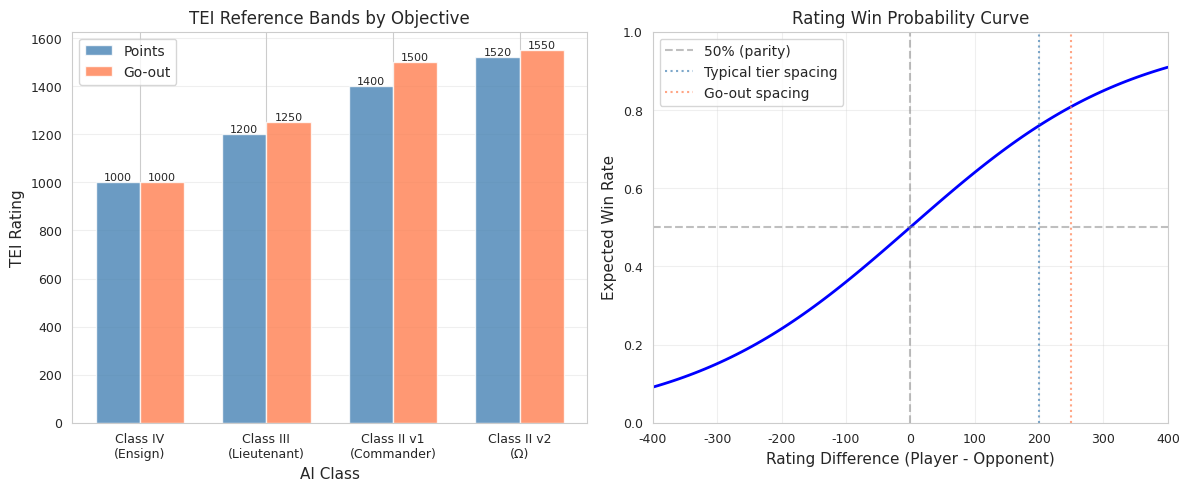

Write the Python code that produced this figure. (Note: this script raises an exception after producing the figure.)
#!/usr/bin/env python3
"""
Generate additional figures for TEI paper (Sections 3, 4, 5, 7).
Complements the 5 figures from Section 8 (luck/skill analysis).
Uses OpenSkill rating system.
"""

import matplotlib.pyplot as plt
import matplotlib.patches as mpatches
import numpy as np
import seaborn as sns
from matplotlib.patches import FancyBboxPatch, FancyArrowPatch
import json

# Set style
sns.set_style("whitegrid")
plt.rcParams['figure.dpi'] = 150
plt.rcParams['font.size'] = 10
plt.rcParams['font.family'] = 'DejaVu Sans'  # Better Unicode support
plt.rcParams['axes.labelsize'] = 11
plt.rcParams['axes.titlesize'] = 12
plt.rcParams['xtick.labelsize'] = 9
plt.rcParams['ytick.labelsize'] = 9

output_dir = 'tools/nn/figures/'

print("Generating additional paper figures...")

# ============================================================================
# Figure 6: TEI Ladder Visualization
# ============================================================================
print("  Figure 6: TEI ladder visualization...")

fig, (ax1, ax2) = plt.subplots(1, 2, figsize=(12, 5))

# Left: Reference bands
classes = ['Class IV\n(Ensign)', 'Class III\n(Lieutenant)', 'Class II v1\n(Commander)', 'Class II v2\n(Ω)']
points_tei = [1000, 1200, 1400, 1520]
goout_tei = [1000, 1250, 1500, 1550]

x_pos = np.arange(len(classes))
width = 0.35

bars1 = ax1.bar(x_pos - width/2, points_tei, width, label='Points', color='steelblue', alpha=0.8)
bars2 = ax1.bar(x_pos + width/2, goout_tei, width, label='Go-out', color='coral', alpha=0.8)

ax1.set_xlabel('AI Class')
ax1.set_ylabel('TEI Rating')
ax1.set_title('TEI Reference Bands by Objective')
ax1.set_xticks(x_pos)
ax1.set_xticklabels(classes)
ax1.legend()
ax1.grid(axis='y', alpha=0.3)

# Add value labels on bars
for bars in [bars1, bars2]:
    for bar in bars:
        height = bar.get_height()
        ax1.text(bar.get_x() + bar.get_width()/2., height,
                f'{int(height)}',
                ha='center', va='bottom', fontsize=8)

# Right: Expected win probability curves (standard rating model)
tei_diff = np.linspace(-400, 400, 100)
expected_win_rate = 1 / (1 + 10**(-tei_diff/400))

ax2.plot(tei_diff, expected_win_rate, 'b-', linewidth=2)
ax2.axhline(y=0.5, color='gray', linestyle='--', alpha=0.5, label='50% (parity)')
ax2.axvline(x=0, color='gray', linestyle='--', alpha=0.5)

# Mark reference spacings (display rating deltas, not raw μ)
ax2.axvline(x=200, color='steelblue', linestyle=':', alpha=0.7, label='Typical tier spacing')
ax2.axvline(x=250, color='coral', linestyle=':', alpha=0.7, label='Go-out spacing')

ax2.set_xlabel('Rating Difference (Player - Opponent)')
ax2.set_ylabel('Expected Win Rate')
ax2.set_title('Rating Win Probability Curve')
ax2.set_xlim(-400, 400)
ax2.set_ylim(0, 1)
ax2.legend()
ax2.grid(alpha=0.3)

plt.tight_layout()
plt.savefig(f'{output_dir}figure6-tei-ladder.png', bbox_inches='tight', dpi=150)
plt.close()
print(f"    ✓ Saved figure6-tei-ladder.png")

# ============================================================================
# Figure 7: Calibration Matrix Heatmap
# ============================================================================
print("  Figure 7: Calibration matrix heatmap...")

fig, (ax1, ax2) = plt.subplots(1, 2, figsize=(12, 5))

# Mock data based on Section 7 results
classes_short = ['IV', 'III', 'II']

# Points: higher-skill win rates (200 games)
points_matrix = np.array([
    [0.50, 0.88, 0.915],  # Class IV vs all
    [0.12, 0.50, 0.63],   # Class III vs all
    [0.085, 0.37, 0.50]   # Class II vs all
])

# Go-out: more compressed (200 games)
goout_matrix = np.array([
    [0.50, 0.75, 0.85],   # Class IV vs all
    [0.25, 0.50, 0.51],   # Class III vs all (near coin flip vs II)
    [0.15, 0.49, 0.50]    # Class II vs all
])

# Plot points
im1 = ax1.imshow(points_matrix, cmap='RdYlGn', vmin=0, vmax=1, aspect='auto')
ax1.set_xticks(np.arange(len(classes_short)))
ax1.set_yticks(np.arange(len(classes_short)))
ax1.set_xticklabels(classes_short)
ax1.set_yticklabels(classes_short)
ax1.set_xlabel('Opponent Class')
ax1.set_ylabel('Player Class')
ax1.set_title('Points: Win Rates (200 games)')

# Annotate cells
for i in range(len(classes_short)):
    for j in range(len(classes_short)):
        text = ax1.text(j, i, f'{points_matrix[i, j]:.2f}',
                       ha="center", va="center", color="black", fontsize=10)

plt.colorbar(im1, ax=ax1, label='Win Rate')

# Plot go-out
im2 = ax2.imshow(goout_matrix, cmap='RdYlGn', vmin=0, vmax=1, aspect='auto')
ax2.set_xticks(np.arange(len(classes_short)))
ax2.set_yticks(np.arange(len(classes_short)))
ax2.set_xticklabels(classes_short)
ax2.set_yticklabels(classes_short)
ax2.set_xlabel('Opponent Class')
ax2.set_ylabel('Player Class')
ax2.set_title('Go-out: Win Rates (compressed)')

# Annotate cells
for i in range(len(classes_short)):
    for j in range(len(classes_short)):
        text = ax2.text(j, i, f'{goout_matrix[i, j]:.2f}',
                       ha="center", va="center", color="black", fontsize=10)

plt.colorbar(im2, ax=ax2, label='Win Rate')

plt.tight_layout()
plt.savefig(f'{output_dir}figure7-calibration-matrix.png', bbox_inches='tight', dpi=150)
plt.close()
print(f"    ✓ Saved figure7-calibration-matrix.png")

# ============================================================================
# Figure 8: Class I*/Admiral/Ω Bench Results
# ============================================================================
print("  Figure 8: AI bench results comparison...")

fig, axes = plt.subplots(2, 2, figsize=(12, 10))

# Top-left: Class I* iterations
ax = axes[0, 0]
iterations = ['v1\n(go-out)', 'v2\n(points)', 'v3\n(RL regret)']
win_rates = [48.6, 51.0, 49.2]
colors = ['#d62728', '#2ca02c', '#ff7f0e']

bars = ax.bar(iterations, win_rates, color=colors, alpha=0.7, edgecolor='black')
ax.axhline(y=50, color='gray', linestyle='--', alpha=0.5, label='Parity (50%)')
ax.set_ylabel('Win Rate vs Commander (%)')
ax.set_title('Class I* Neural Residual (MLP)')
ax.set_ylim(45, 55)
ax.legend()
ax.grid(axis='y', alpha=0.3)

for bar, rate in zip(bars, win_rates):
    ax.text(bar.get_x() + bar.get_width()/2, rate + 0.3,
           f'{rate}%', ha='center', va='bottom', fontsize=9)

# Top-right: Fleet Admiral search backends
ax = axes[0, 1]
backends = ['Expectimax\n(2p points)', 'Expectimax\n(2p go-out)', 'ISMCTS\n(2p points)', 'ISMCTS\n(4p go-out)']
win_rates_fa = [64.4, 55.8, 51.1, 31.2]
colors_fa = ['#1f77b4', '#aec7e8', '#ff7f0e', '#ffbb78']

bars = ax.bar(backends, win_rates_fa, color=colors_fa, alpha=0.7, edgecolor='black')
ax.axhline(y=50, color='gray', linestyle='--', alpha=0.5, label='Parity (50%)')
ax.axhline(y=25, color='gray', linestyle=':', alpha=0.5, label='Random (25% @ 4p)')
ax.set_ylabel('Win Rate / Sector Win Rate (%)')
ax.set_title('Fleet Admiral Search Backends (500-1500 games)')
ax.legend()
ax.grid(axis='y', alpha=0.3)

for bar, rate in zip(bars, win_rates_fa):
    ax.text(bar.get_x() + bar.get_width()/2, rate + 1,
           f'{rate}%', ha='center', va='bottom', fontsize=9)

# Bottom-left: Ω fair-share by fleet size (points)
ax = axes[1, 0]
fleet_sizes = [2, 3, 4, 5, 6, 7, 8]
fair_share_points = [1.03, 1.15, 1.24, 1.38, 1.52, 1.68, 1.72]

ax.plot(fleet_sizes, fair_share_points, 'o-', color='steelblue', linewidth=2, markersize=8, label='Points')
ax.axhline(y=1.0, color='gray', linestyle='--', alpha=0.5, label='Parity (1.0×)')
ax.axhline(y=1.38, color='coral', linestyle=':', alpha=0.7, label='Mean (1.38×)')
ax.set_xlabel('Fleet Size (players)')
ax.set_ylabel('Ω / Commander Fair-Share')
ax.set_title('Class Ω Fair-Share vs Fleet Size (200g/slice)')
ax.set_xticks(fleet_sizes)
ax.legend()
ax.grid(alpha=0.3)

# Bottom-right: Fair-share hazard (naive rating translation vs tempered)
ax = axes[1, 1]
fair_share = np.array([1.03, 1.15, 1.24, 1.38, 1.52, 1.68, 1.72])
naive_rating_delta = 400 * np.log10(fair_share)  # Naive translation
tempered_ref = 1520  # Actual v2 anchor
naive_ref = 1400 + naive_rating_delta  # What naive formula would give

ax.plot(fleet_sizes, naive_ref, 's--', color='red', linewidth=2, markersize=6, label='Naive (400 log10(fs))', alpha=0.7)
ax.axhline(y=tempered_ref, color='green', linestyle='-', linewidth=2, label='Tempered REF (1520)', alpha=0.8)
ax.axhline(y=1400, color='gray', linestyle=':', alpha=0.5, label='v1 Commander (1400)')
ax.set_xlabel('Fleet Size (players)')
ax.set_ylabel('Class II REF Rating (Points)')
ax.set_title('Fair-Share → Rating Hazard (naive: 400 log10(fs))')
ax.set_xticks(fleet_sizes)
ax.set_ylim(1350, 1700)
ax.legend()
ax.grid(alpha=0.3)

plt.tight_layout()
plt.savefig(f'{output_dir}figure8-ai-bench-results.png', bbox_inches='tight', dpi=150)
plt.close()
print(f"    ✓ Saved figure8-ai-bench-results.png")

# ============================================================================
# Figure 9: Architecture Diagrams
# ============================================================================
print("  Figure 9: Architecture diagrams...")

fig = plt.figure(figsize=(14, 10))
gs = fig.add_gridspec(3, 2, hspace=0.4, wspace=0.3)

# Top: Policy Stack
ax1 = fig.add_subplot(gs[0, :])
ax1.set_xlim(0, 10)
ax1.set_ylim(0, 2)
ax1.axis('off')
ax1.set_title('Policy Stack (Heuristic Agent)', fontsize=12, weight='bold', pad=20)

boxes = [
    (0.5, 'Legal\nMoves', 'lightblue'),
    (2.0, 'Heuristic\nScoring', 'lightgreen'),
    (3.5, 'Temperature\n+ Blunder', 'lightyellow'),
    (5.0, 'Lookahead\n(optional)', 'lightcoral'),
    (6.5, 'Action\nSelection', 'plum'),
    (8.0, 'Engine\nApply', 'lightgray')
]

for i, (x, label, color) in enumerate(boxes):
    box = FancyBboxPatch((x, 0.5), 1.2, 1.0, boxstyle="round,pad=0.05",
                         edgecolor='black', facecolor=color, linewidth=2)
    ax1.add_patch(box)
    ax1.text(x + 0.6, 1.0, label, ha='center', va='center', fontsize=9, weight='bold')
    
    if i < len(boxes) - 1:
        arrow = FancyArrowPatch((x + 1.2, 1.0), (boxes[i+1][0], 1.0),
                               arrowstyle='->', mutation_scale=20, linewidth=2, color='black')
        ax1.add_patch(arrow)

# Middle-left: Class I* Architecture
ax2 = fig.add_subplot(gs[1, 0])
ax2.set_xlim(0, 5)
ax2.set_ylim(0, 7)
ax2.axis('off')
ax2.set_title('Class I* Residual MLP', fontsize=11, weight='bold')

# Draw network
y_positions = [6, 4.5, 3, 1.5]
layer_labels = ['Features\n(303 dim)', 'Hidden\n(256)', 'Hidden\n(256)', 'Residual\n(scalar)']
layer_sizes = [10, 6, 6, 1]

for i, (y, label, size) in enumerate(zip(y_positions, layer_labels, layer_sizes)):
    if size > 1:
        for j in range(size):
            circle = plt.Circle((2.5, y - 0.15*j), 0.08, color='steelblue', ec='black', linewidth=1)
            ax2.add_patch(circle)
    else:
        circle = plt.Circle((2.5, y), 0.12, color='coral', ec='black', linewidth=2)
        ax2.add_patch(circle)
    
    ax2.text(1.0, y if size == 1 else y - 0.15*(size-1)/2, label, ha='right', va='center', fontsize=9)
    
    if i < len(y_positions) - 1:
        ax2.plot([2.5, 2.5], [y_positions[i] - 0.3, y_positions[i+1] + 0.3], 'k-', linewidth=1, alpha=0.3)

ax2.text(2.5, 0.5, 'final_score = heuristic + α·residual', ha='center', fontsize=9, style='italic',
        bbox=dict(boxstyle='round', facecolor='lightyellow', alpha=0.7))

# Middle-right: Class Ω Architecture
ax3 = fig.add_subplot(gs[1, 1])
ax3.set_xlim(0, 6)
ax3.set_ylim(0, 7)
ax3.axis('off')
ax3.set_title('Class Ω Policy/Value', fontsize=11, weight='bold')

# Shared trunk
ax3.text(3, 6, 'State+Action\n(303 dim)', ha='center', va='center', fontsize=9,
        bbox=dict(boxstyle='round', facecolor='lightblue', edgecolor='black', linewidth=1.5))

# Policy head (left)
ax3.text(1.5, 4, 'Policy MLP', ha='center', va='center', fontsize=9,
        bbox=dict(boxstyle='round', facecolor='lightgreen', edgecolor='black', linewidth=1.5))
ax3.text(1.5, 2, 'Softmax', ha='center', va='center', fontsize=9,
        bbox=dict(boxstyle='round', facecolor='lightyellow', edgecolor='black', linewidth=1.5))
ax3.text(1.5, 0.5, 'Action Logits', ha='center', va='center', fontsize=8, style='italic')

# Value head (right)
ax3.text(4.5, 4, 'Value MLP\n(195 dim)', ha='center', va='center', fontsize=9,
        bbox=dict(boxstyle='round', facecolor='lightcoral', edgecolor='black', linewidth=1.5))
ax3.text(4.5, 2, 'tanh', ha='center', va='center', fontsize=9,
        bbox=dict(boxstyle='round', facecolor='lightyellow', edgecolor='black', linewidth=1.5))
ax3.text(4.5, 0.5, 'E[outcome]', ha='center', va='center', fontsize=8, style='italic')

# Arrows
for x_target in [1.5, 4.5]:
    ax3.annotate('', xy=(x_target, 4.5), xytext=(3, 5.5),
                arrowprops=dict(arrowstyle='->', lw=2, color='black'))
    ax3.annotate('', xy=(x_target, 2.5), xytext=(x_target, 3.5),
                arrowprops=dict(arrowstyle='->', lw=2, color='black'))

# Bottom: Fleet Admiral Multi-Engine Routing
ax4 = fig.add_subplot(gs[2, :])
ax4.set_xlim(0, 10)
ax4.set_ylim(0, 3)
ax4.axis('off')
ax4.set_title('Fleet Admiral Multi-Engine Routing', fontsize=12, weight='bold', pad=20)

# Root
ax4.text(5, 2.5, 'Game State', ha='center', va='center', fontsize=10,
        bbox=dict(boxstyle='round', facecolor='lightgray', edgecolor='black', linewidth=2))

# Decision node
ax4.text(5, 1.5, 'Player Count?', ha='center', va='center', fontsize=9,
        bbox=dict(boxstyle='round', facecolor='lightyellow', edgecolor='black', linewidth=1.5))

# Branches
ax4.text(2, 0.5, 'Expectimax\n(2p, depth 3-4)', ha='center', va='center', fontsize=9,
        bbox=dict(boxstyle='round', facecolor='#aec7e8', edgecolor='black', linewidth=1.5))
ax4.text(5, 0.5, 'ISMCTS\n(3+ players)', ha='center', va='center', fontsize=9,
        bbox=dict(boxstyle='round', facecolor='#ffbb78', edgecolor='black', linewidth=1.5))
ax4.text(8, 0.5, 'Commander\n(advisor UI)', ha='center', va='center', fontsize=9,
        bbox=dict(boxstyle='round', facecolor='#98df8a', edgecolor='black', linewidth=1.5))

# Arrows
ax4.annotate('', xy=(5, 2.0), xytext=(5, 1.8), arrowprops=dict(arrowstyle='->', lw=2))
for x in [2, 5, 8]:
    ax4.annotate('', xy=(x, 1.0), xytext=(5, 1.2), arrowprops=dict(arrowstyle='->', lw=1.5))

plt.savefig(f'{output_dir}figure9-architectures.png', bbox_inches='tight', dpi=150)
plt.close()
print(f"    ✓ Saved figure9-architectures.png")

# ============================================================================
# Figure 10: Points vs Go-Out Strategic Divergence
# ============================================================================
print("  Figure 10: Points vs Go-out strategic divergence...")

fig, (ax1, ax2) = plt.subplots(1, 2, figsize=(14, 6))

# Left: Implied ΔTEI comparison
ax = ax1
matchups = ['IV vs III', 'IV vs II', 'III vs II']
expected_delta = [200, 400, 200]  # Target spacing
points_observed = [250, 420, 150]  # Mock based on win rates in Section 7
goout_observed = [180, 320, 20]    # Compressed

x = np.arange(len(matchups))
width = 0.25

bars1 = ax.bar(x - width, expected_delta, width, label='Expected ΔTEI', color='gray', alpha=0.6)
bars2 = ax.bar(x, points_observed, width, label='Points (observed)', color='steelblue', alpha=0.8)
bars3 = ax.bar(x + width, goout_observed, width, label='Go-out (observed)', color='coral', alpha=0.8)

ax.set_ylabel('Implied ΔTEI (rating points)')
ax.set_xlabel('Matchup')
ax.set_title('Points vs Go-out: Implied TEI Gaps')
ax.set_xticks(x)
ax.set_xticklabels(matchups)
ax.legend()
ax.grid(axis='y', alpha=0.3)

# Right: Win rate distributions
ax = ax2
win_rates_points = np.array([0.88, 0.915, 0.63])  # From Section 7
win_rates_goout = np.array([0.75, 0.85, 0.51])    # Compressed

scenarios = ['Strong\nvs Weak', 'Strong\nvs Very Weak', 'Medium\nvs Weak']
x2 = np.arange(len(scenarios))

bars1 = ax.bar(x2 - width/2, win_rates_points, width, label='Points', color='steelblue', alpha=0.8)
bars2 = ax.bar(x2 + width/2, win_rates_goout, width, label='Go-out', color='coral', alpha=0.8)

ax.axhline(y=0.5, color='gray', linestyle='--', alpha=0.5, label='Parity (50%)')
ax.set_ylabel('Win Rate')
ax.set_xlabel('Skill Gap')
ax.set_title('Win Rate Compression: Points vs Go-out')
ax.set_xticks(x2)
ax.set_xticklabels(scenarios)
ax.set_ylim(0, 1)
ax.legend()
ax.grid(axis='y', alpha=0.3)

# Add annotations
for i, (p, g) in enumerate(zip(win_rates_points, win_rates_goout)):
    ax.text(i - width/2, p + 0.02, f'{p:.2f}', ha='center', va='bottom', fontsize=8)
    ax.text(i + width/2, g + 0.02, f'{g:.2f}', ha='center', va='bottom', fontsize=8)

plt.tight_layout()
plt.savefig(f'{output_dir}figure10-points-vs-goout.png', bbox_inches='tight', dpi=150)
plt.close()
print(f"    ✓ Saved figure10-points-vs-goout.png")

print()
print("="*70)
print("ALL ADDITIONAL FIGURES GENERATED")
print("="*70)
print("  • figure6-tei-ladder.png (TEI reference bands + rating curves)")
print("  • figure7-calibration-matrix.png (Win rate heatmaps)")
print("  • figure8-ai-bench-results.png (Class I*/Admiral/Ω performance)")
print("  • figure9-architectures.png (Policy stack + neural architectures)")
print("  • figure10-points-vs-goout.png (Strategic divergence)")
print("="*70)
print()
print("Total figures: 10 (5 from Section 8 + 5 additional)")
print("Rating system: OpenSkill (Bayesian μ ± σ)")
